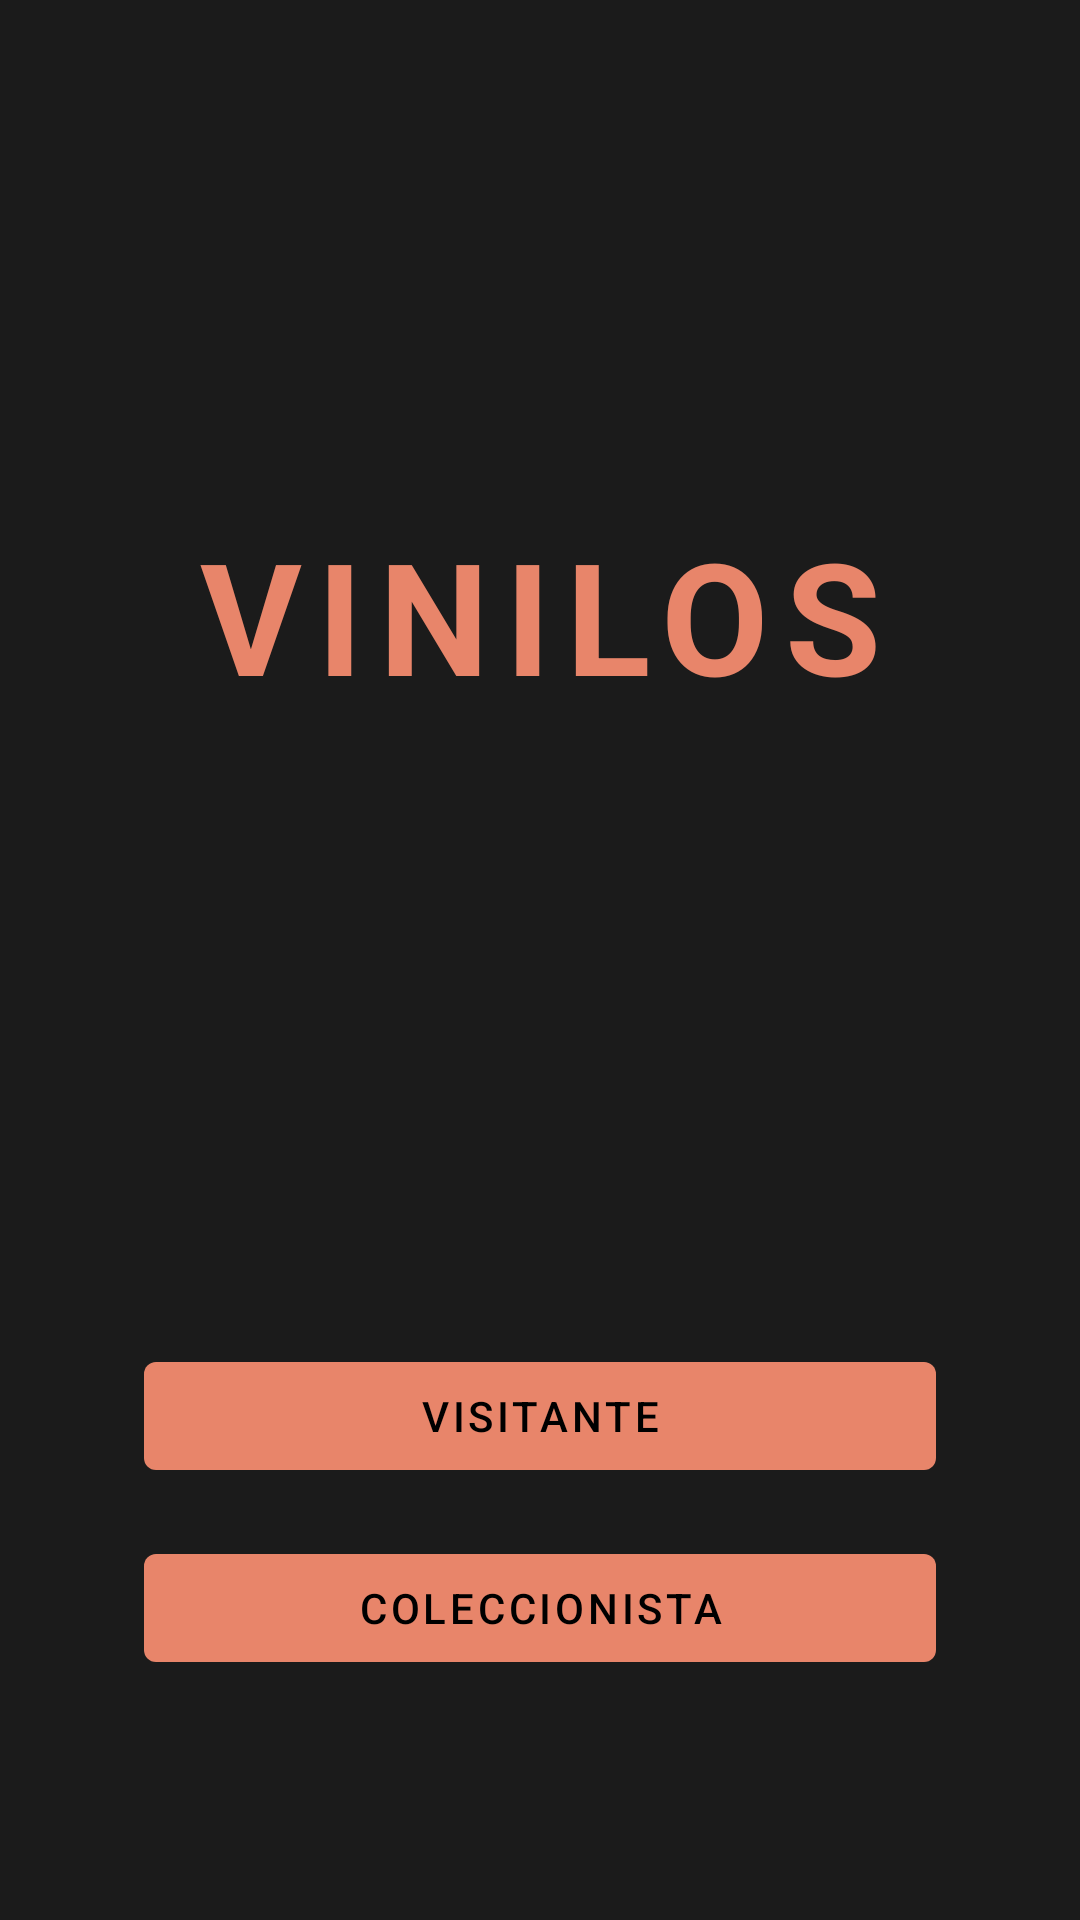

This screen was rendered from an Android layout file. Write that file and the resources it references.
<!-- AndroidManifest.xml: application theme Theme.BackVynilsappgrupo11 -->
<!-- res/layout/activity_home.xml -->
<?xml version="1.0" encoding="utf-8"?>
<androidx.constraintlayout.widget.ConstraintLayout xmlns:android="http://schemas.android.com/apk/res/android"
    xmlns:app="http://schemas.android.com/apk/res-auto"
    android:layout_width="match_parent"
    android:layout_height="match_parent"
    android:background="@color/vinilos_background">

    <TextView
        android:id="@+id/tv_logo"
        android:layout_width="wrap_content"
        android:layout_height="wrap_content"
        android:text="VINILOS"
        android:textColor="@color/vinilos_salmon"
        android:textSize="52sp"
        android:textStyle="bold"
        android:letterSpacing="0.1"
        app:layout_constraintTop_toTopOf="parent"
        app:layout_constraintBottom_toTopOf="@id/btn_visitante"
        app:layout_constraintStart_toStartOf="parent"
        app:layout_constraintEnd_toEndOf="parent"
        app:layout_constraintVertical_bias="0.45" />

    <com.google.android.material.button.MaterialButton
        android:id="@+id/btn_visitante"
        style="@style/VinilosButton"
        android:layout_width="0dp"
        android:layout_height="wrap_content"
        android:layout_marginHorizontal="48dp"
        android:layout_marginBottom="16dp"
        android:text="VISITANTE"
        app:layout_constraintBottom_toTopOf="@id/btn_coleccionista"
        app:layout_constraintStart_toStartOf="parent"
        app:layout_constraintEnd_toEndOf="parent" />

    <com.google.android.material.button.MaterialButton
        android:id="@+id/btn_coleccionista"
        style="@style/VinilosButton"
        android:layout_width="0dp"
        android:layout_height="wrap_content"
        android:layout_marginHorizontal="48dp"
        android:layout_marginBottom="80dp"
        android:text="COLECCIONISTA"
        app:layout_constraintBottom_toBottomOf="parent"
        app:layout_constraintStart_toStartOf="parent"
        app:layout_constraintEnd_toEndOf="parent" />

</androidx.constraintlayout.widget.ConstraintLayout>
<!-- resources referenced by this layout -->
<resources>
  <color name="vinilos_background">#1B1B1B</color>
  <color name="vinilos_salmon">#E8856A</color>
  <style name="Theme.BackVynilsappgrupo11" parent="Theme.MaterialComponents.NoActionBar">
          <item name="android:windowBackground">@color/vinilos_background</item>
          <item name="colorPrimary">@color/vinilos_salmon</item>
          <item name="colorPrimaryDark">@color/vinilos_background</item>
          <item name="colorAccent">@color/vinilos_orange</item>
          <item name="colorSurface">@color/vinilos_surface</item>
          <item name="android:textColorPrimary">@color/vinilos_text_primary</item>
          <item name="android:textColorSecondary">@color/vinilos_text_secondary</item>
          <item name="android:statusBarColor">@color/vinilos_background</item>
          <item name="android:navigationBarColor">@color/vinilos_background</item>
          <item name="android:windowOptOutEdgeToEdgeEnforcement">true</item>
      </style>
  <color name="vinilos_orange">#F07030</color>
  <color name="vinilos_surface">#262626</color>
  <color name="vinilos_text_primary">#FFFFFF</color>
  <color name="vinilos_text_secondary">#AAAAAA</color>
</resources>
